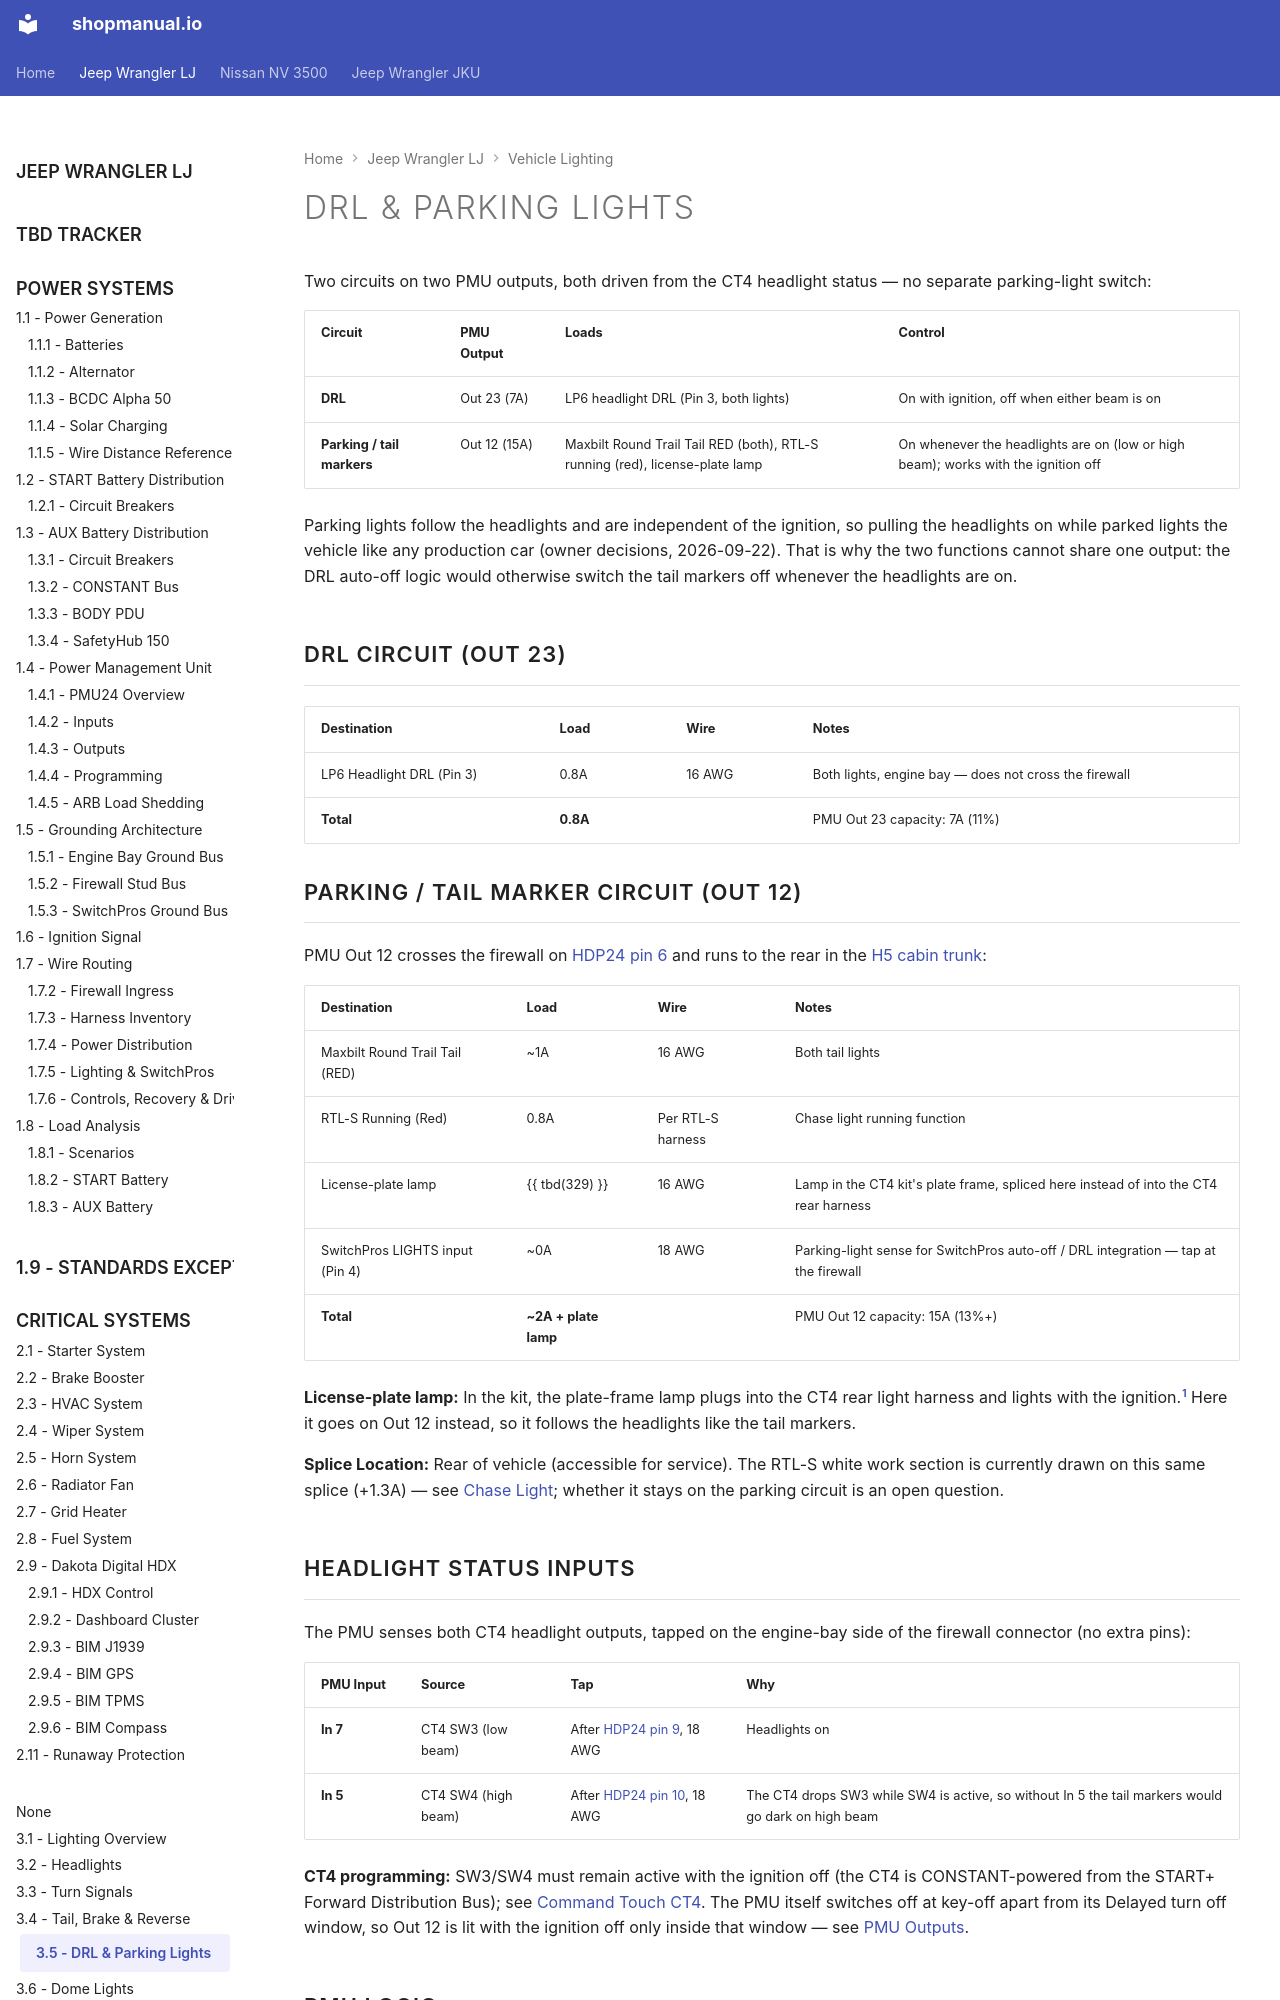

repository: sob/shopmanual.io · page: jeep_lj/03-lighting-systems/05-drl-parking/index.html · generator: mkdocs

---
hide:
  - toc
---

# DRL & Parking Lights {#drl-parking-lights}

Two circuits on two PMU outputs, both driven from the CT4 headlight status — no separate parking-light switch:

| Circuit | PMU Output | Loads | Control |
| :------ | :--------- | :---- | :------ |
| **DRL** | Out 23 (7A) | LP6 headlight DRL (Pin 3, both lights) | On with ignition, off when either beam is on |
| **Parking / tail markers** | Out 12 (15A) | Maxbilt Round Trail Tail RED (both), RTL-S running (red), license-plate lamp | On whenever the headlights are on (low or high beam); works with the ignition off |

Parking lights follow the headlights and are independent of the ignition, so pulling the headlights on while parked lights the vehicle like any production car (owner decisions, 2026-09-22). That is why the two functions cannot share one output: the DRL auto-off logic would otherwise switch the tail markers off whenever the headlights are on.

## DRL Circuit (Out 23)

| Destination | Load | Wire | Notes |
| :---------- | :--- | :--- | :---- |
| LP6 Headlight DRL (Pin 3) | 0.8A | 16 AWG | Both lights, engine bay — does not cross the firewall |
| **Total** | **0.8A** | | PMU Out 23 capacity: 7A (11%) |

## Parking / Tail Marker Circuit (Out 12)

PMU Out 12 crosses the firewall on [HDP24 pin 6][firewall-ingress] and runs to the rear in the [H5 cabin trunk][harness-h5]:

| Destination | Load | Wire | Notes |
| :---------- | :--- | :--- | :---- |
| Maxbilt Round Trail Tail (RED) | ~1A | 16 AWG | Both tail lights |
| RTL-S Running (Red) | 0.8A | Per RTL-S harness | Chase light running function |
| License-plate lamp | {{ tbd(329) }} | 16 AWG | Lamp in the CT4 kit's plate frame, spliced here instead of into the CT4 rear harness |
| SwitchPros LIGHTS input (Pin 4) | ~0A | 18 AWG | Parking-light sense for SwitchPros auto-off / DRL integration — tap at the firewall |
| **Total** | **~2A + plate lamp** | | PMU Out 12 capacity: 15A (13%+) |

**License-plate lamp:** In the kit, the plate-frame lamp plugs into the CT4 rear light harness and lights with the ignition.[^kit-plate] Here it goes on Out 12 instead, so it follows the headlights like the tail markers.

**Splice Location:** Rear of vehicle (accessible for service). The RTL-S white work section is currently drawn on this same splice (+1.3A) — see [Chase Light][chase-lights]; whether it stays on the parking circuit is an open question.
